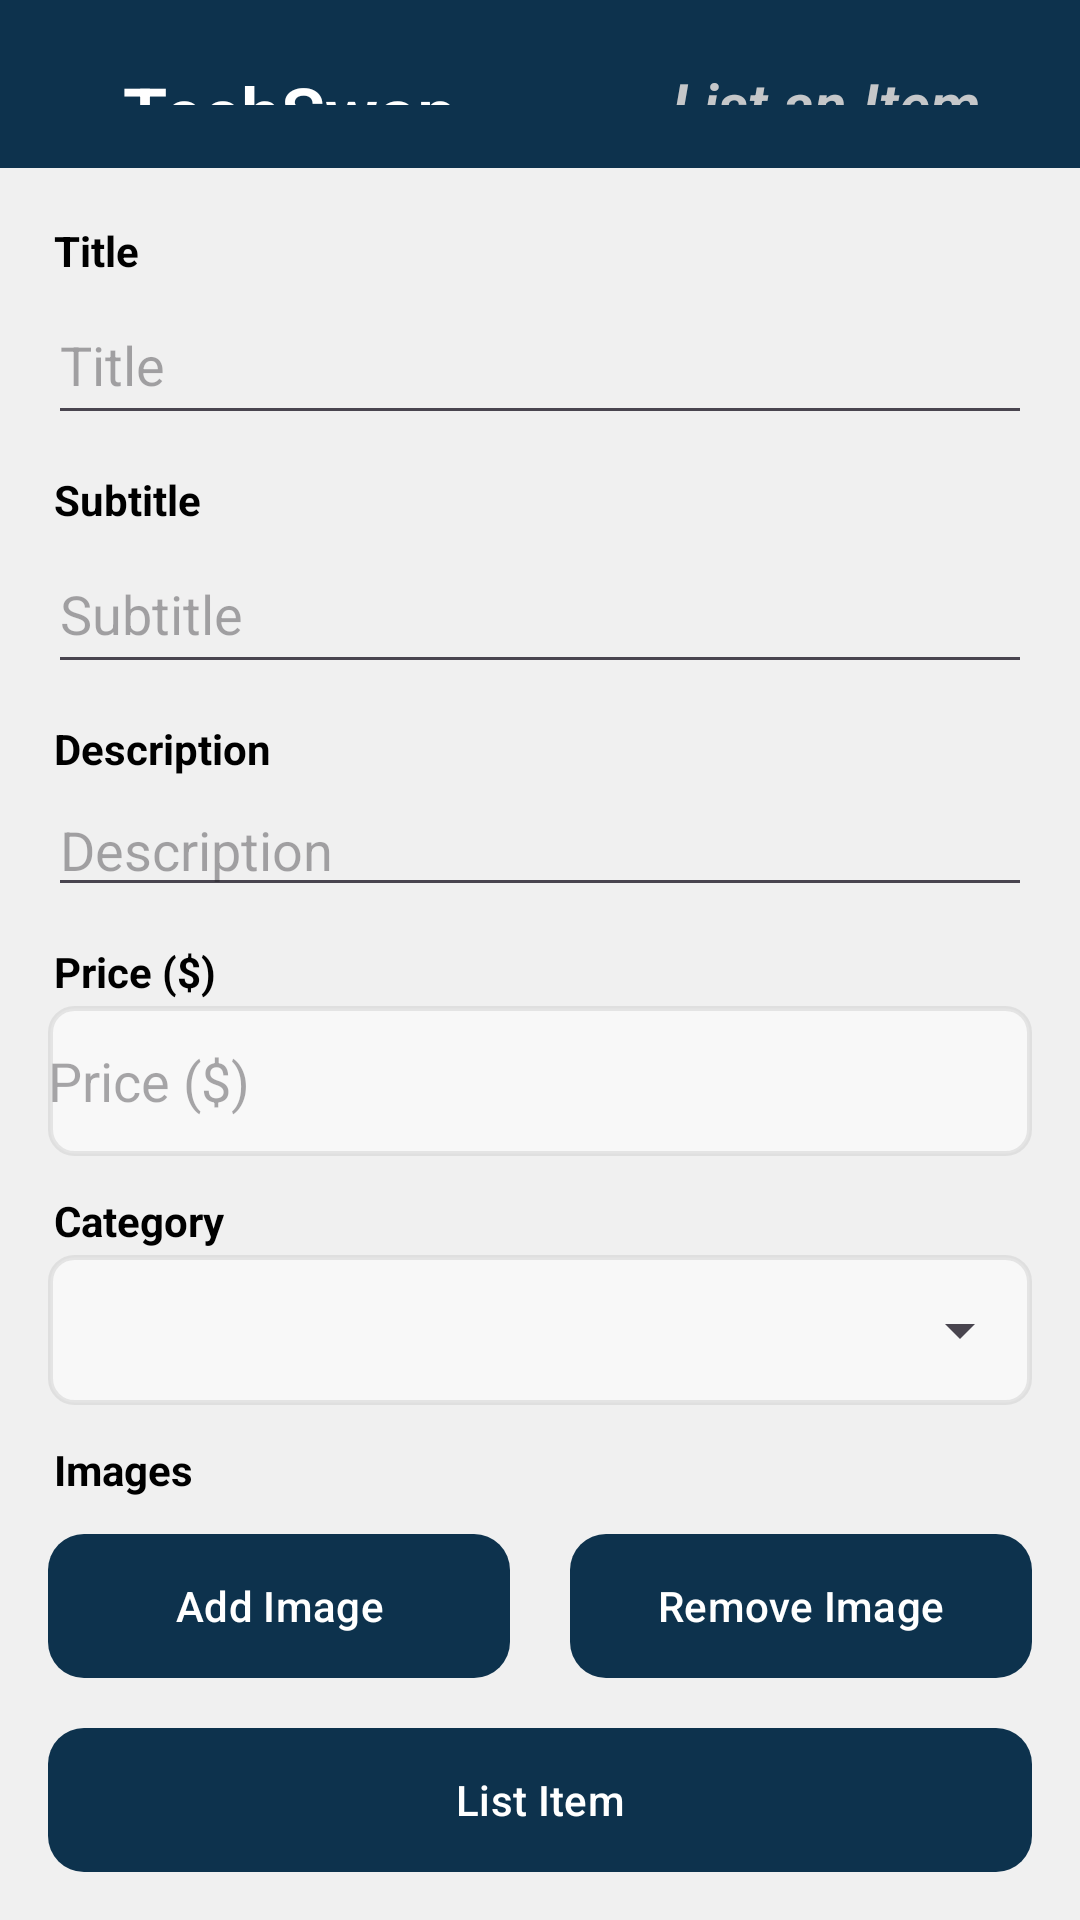

The Android layout XML behind this screen, and the referenced resources:
<!-- AndroidManifest.xml: activity theme Base.Theme.TechSwap -->
<!-- res/layout/activity_sell.xml -->
<?xml version="1.0" encoding="utf-8"?>
<androidx.coordinatorlayout.widget.CoordinatorLayout xmlns:android="http://schemas.android.com/apk/res/android"
    xmlns:app="http://schemas.android.com/apk/res-auto"
    xmlns:tools="http://schemas.android.com/tools"
    android:layout_width="match_parent"
    android:layout_height="match_parent"
    android:fitsSystemWindows="true"
    android:background="@color/white"
    tools:context=".SellActivity">

    <LinearLayout
        android:layout_width="match_parent"
        android:layout_height="match_parent"
        android:background="@drawable/transparent_background"
        android:orientation="vertical">

        <LinearLayout
            android:layout_width="match_parent"
            android:layout_height="wrap_content"
            android:background="@color/main"
            android:gravity="center"
            android:orientation="horizontal">

            <RelativeLayout
                android:layout_width="0dp"
                android:layout_height="wrap_content"
                android:layout_margin="3dp"
                android:layout_weight="1"
                android:padding="0dp">

                

                <TextView
                    android:id="@+id/logoText"
                    style="@style/LogoText"
                    android:layout_width="wrap_content"
                    android:layout_height="50dp"
                    android:layout_marginStart="12dp"
                    android:gravity="left|center_vertical"
                    android:onClick="onLogoClick"
                    android:text="@string/app_name"
                    android:textAppearance="@style/TextAppearance.AppCompat.Display4"
                    android:textSize="24sp" />

                <TextView
                    android:id="@+id/logoText2"
                    style="@style/LogoText"
                    android:layout_width="wrap_content"
                    android:layout_height="50dp"
                    android:layout_alignParentEnd="true"
                    android:layout_marginEnd="12dp"
                    android:gravity="center"
                    android:onClick="onLogoClick"
                    android:text="List an Item"
                    android:textAllCaps="false"
                    android:textAppearance="@style/TextAppearance.AppCompat.Display4"
                    android:textColor="@color/material_dynamic_neutral80"
                    android:textSize="20sp"
                    android:textStyle="bold|italic" />

                
            </RelativeLayout>

        </LinearLayout>

        <LinearLayout
            android:layout_width="match_parent"
            android:layout_height="match_parent"
            android:padding="16dp"
            android:orientation="vertical"
            android:weightSum="100">

            <ScrollView
                android:layout_width="match_parent"
                android:layout_height="match_parent"
                android:layout_weight="100">

                <LinearLayout
                    android:layout_width="match_parent"
                    android:layout_height="wrap_content"
                    android:orientation="vertical">

                    <TextView
                        android:id="@+id/titleHeader"
                        android:textColor="@color/black"
                        android:padding="2dp"
                        android:layout_width="match_parent"
                        android:layout_height="wrap_content"
                        android:text="Title"
                        android:textAppearance="@style/TextAppearance.AppCompat.Body1"
                        android:textStyle="bold" />

                    <EditText
                        android:id="@+id/titleInput"
                        style="@style/CustomEditTextStyle"

                        android:layout_width="match_parent"
                        android:layout_height="50dp"
                        android:ems="10"
                        android:hint="Title"
                        android:inputType="text" />

                    <TextView
                        android:id="@+id/subtitleHeader"
                        android:textColor="@color/black"
                        android:padding="2dp"
                        android:layout_width="match_parent"
                        android:layout_height="wrap_content"
                        android:layout_marginTop="10dp"
                        android:text="Subtitle"
                        android:textAppearance="@style/TextAppearance.AppCompat.Body1"
                        android:textStyle="bold" />

                    <EditText
                        android:id="@+id/subtitleInput"
                        style="@style/CustomEditTextStyle"

                        android:layout_width="match_parent"
                        android:layout_height="50dp"
                        android:ems="10"
                        android:hint="Subtitle"
                        android:inputType="text" />

                    <TextView
                        android:id="@+id/descriptionHeader"
                        android:textColor="@color/black"
                        android:padding="2dp"
                        android:layout_width="match_parent"
                        android:layout_height="wrap_content"
                        android:layout_marginTop="10dp"
                        android:text="Description"
                        android:textAppearance="@style/TextAppearance.AppCompat.Body1"
                        android:textStyle="bold" />

                    <EditText
                        android:id="@+id/descriptionInput"
                        style="@style/CustomEditTextStyle"

                        android:layout_width="match_parent"
                        android:layout_height="wrap_content"
                        android:ems="10"
                        android:gravity="start|top"
                        android:hint="Description"
                        android:inputType="textMultiLine" />

                    <TextView
                        android:id="@+id/priceHeader"
                        android:textColor="@color/black"
                        android:padding="2dp"
                        android:layout_width="match_parent"
                        android:layout_height="wrap_content"
                        android:layout_marginTop="10dp"
                        android:text="Price ($)"
                        android:textAppearance="@style/TextAppearance.AppCompat.Body1"
                        android:textStyle="bold" />

                    <EditText
                        android:id="@+id/priceInput"
                        style="@style/CustomEditTextStyle"
                        android:background="@drawable/input_bubble_edittext"
                        android:layout_width="match_parent"
                        android:layout_height="50dp"
                        android:ems="10"
                        android:hint="Price ($)"
                        android:inputType="numberDecimal" />

                    <TextView
                        android:id="@+id/categoryHeader"
                        android:textColor="@color/black"
                        android:padding="2dp"
                        android:layout_width="match_parent"
                        android:layout_height="wrap_content"
                        android:layout_marginTop="10dp"
                        android:text="Category"
                        android:textAppearance="@style/TextAppearance.AppCompat.Body1"
                        android:textStyle="bold" />

                    <FrameLayout
                        android:layout_width="match_parent"
                        android:layout_height="match_parent"
                        android:background="@drawable/input_bubble_edittext">

                        <Spinner
                            android:id="@+id/categorySpinner"
                            android:layout_width="match_parent"
                            android:layout_height="50dp"
                            android:theme="@style/Theme.Material3.Light" />
                    </FrameLayout>

                    <TextView
                        android:id="@+id/imagesHeader"
                        android:textColor="@color/black"
                        android:padding="2dp"
                        android:layout_width="match_parent"
                        android:layout_height="wrap_content"
                        android:layout_marginTop="10dp"
                        android:text="Images"
                        android:textAppearance="@style/TextAppearance.AppCompat.Body1"
                        android:textStyle="bold" />

                    <androidx.recyclerview.widget.RecyclerView
                        android:id="@+id/imagesRecyclerView"
                        android:layout_width="match_parent"
                        android:layout_height="wrap_content">

                    </androidx.recyclerview.widget.RecyclerView>

                    <LinearLayout
                        android:layout_width="match_parent"
                        android:layout_height="match_parent"
                        android:orientation="horizontal">

                        <Button
                            android:id="@+id/addImageButton"
                            style="@style/DefaultButton"
                            android:background="@drawable/rounded_button"
                            app:backgroundTint="@null"
                            android:layout_width="match_parent"
                            android:layout_height="wrap_content"
                            android:layout_marginTop="10dp"
                            android:layout_marginRight="10dp"
                            android:layout_weight="1"
                            android:text="Add Image" />

                        <Button
                            android:id="@+id/removeImageButton"
                            style="@style/DefaultButton"
                            android:background="@drawable/rounded_button"
                            app:backgroundTint="@null"
                            android:layout_width="match_parent"
                            android:layout_height="wrap_content"
                            android:layout_marginTop="10dp"
                            android:layout_marginLeft="10dp"
                            android:layout_weight="1"
                            android:text="Remove Image" />
                    </LinearLayout>

                </LinearLayout>
            </ScrollView>

            <LinearLayout
                android:layout_width="match_parent"
                android:layout_height="wrap_content"
                android:orientation="vertical">

                <Button
                    android:id="@+id/listItemButton"
                    style="@style/DefaultButton"
                    android:background="@drawable/rounded_button"
                    app:backgroundTint="@null"
                    android:layout_width="match_parent"
                    android:layout_height="wrap_content"
                    android:text="List Item" />
            </LinearLayout>
        </LinearLayout>

    </LinearLayout>
</androidx.coordinatorlayout.widget.CoordinatorLayout>
<!-- resources referenced by this layout -->
<resources>
  <color name="black">#FF000000</color>
  <color name="main">#0D324D</color>
  <color name="white">#FFFFFFFF</color>
  <!-- drawable input_bubble_edittext (drawable) -->
  <?xml version="1.0" encoding="utf-8"?>
  <selector xmlns:android="http://schemas.android.com/apk/res/android">
  
  <item android:state_focused="true" android:drawable="@drawable/focused_edittext_bg" />
  
  
  <item android:drawable="@drawable/default_edittext_bg" />
  </selector>
  <!-- drawable rounded_button (drawable) -->
  <?xml version="1.0" encoding="utf-8"?>
  <shape xmlns:android="http://schemas.android.com/apk/res/android">
      <solid android:color="@color/main" />
      <corners android:radius="12dp" /> 
  </shape>
  <!-- drawable transparent_background (drawable) -->
  <?xml version="1.0" encoding="utf-8"?>
  <shape xmlns:android="http://schemas.android.com/apk/res/android">
      <solid android:color="#4DCCCCCC" />
  </shape>
  <string name="app_name">TechSwap</string>
  <style name="LogoText">
          <item name="android:textSize">18sp</item> 
          <item name="android:textColor">#ffffff</item> 
  
          <item name="android:textStyle">bold</item>
          <item name="android:paddingTop">18dp</item>
          <item name="android:paddingBottom">18dp</item>
          <item name="android:paddingRight">18dp</item>
          <item name="android:paddingLeft">26dp</item>
      </style>
  <style name="Base.Theme.TechSwap" parent="Theme.Material3.DayNight.NoActionBar">
          
          
      </style>
  <!-- drawable focused_edittext_bg (drawable) -->
  <?xml version="1.0" encoding="utf-8"?>
  <shape xmlns:android="http://schemas.android.com/apk/res/android">
      <solid android:color="#FFFFFF" /> 
      <corners android:radius="8dp" /> 
  </shape>
  <!-- drawable default_edittext_bg (drawable) -->
  <?xml version="1.0" encoding="utf-8"?>
  <shape xmlns:android="http://schemas.android.com/apk/res/android">
      <solid android:color="#88FFFFFF" /> 
      <corners android:radius="8dp" /> 
      <stroke
          android:width="1.5dp"
          android:color="@color/transparent_gray" />
  </shape>
  <color name="transparent_gray">#77CCCCCC</color>
</resources>
